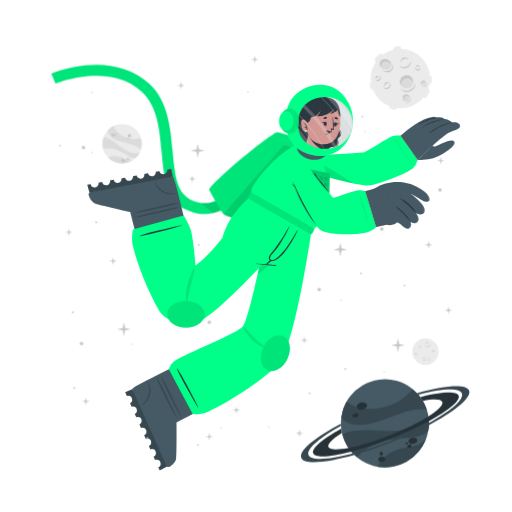
t = 0.00 s
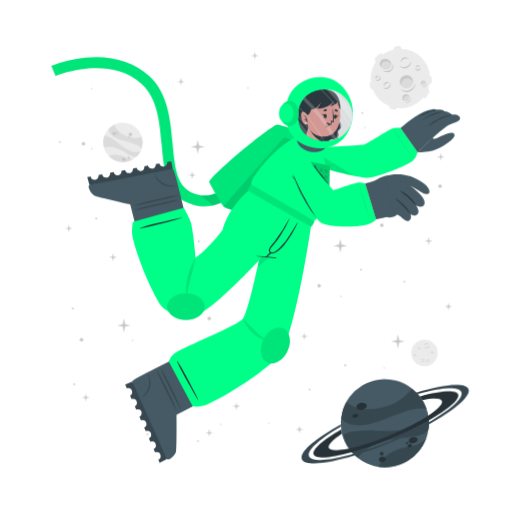
t = 1.13 s
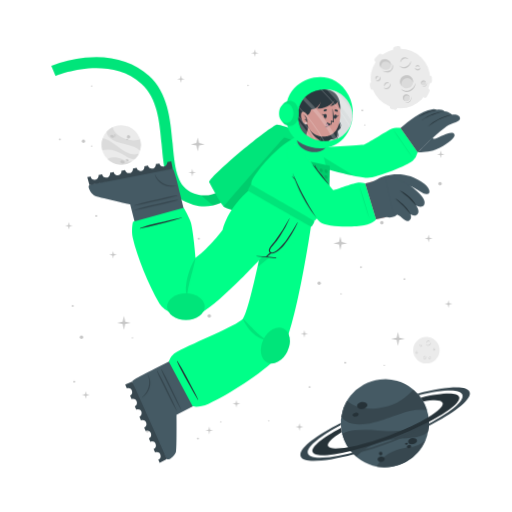
t = 1.88 s
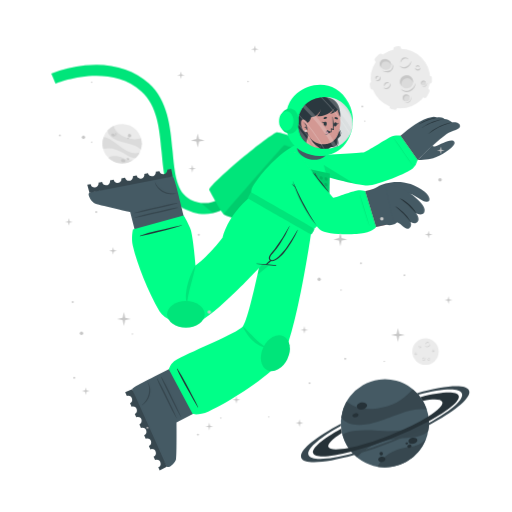
t = 3.00 s
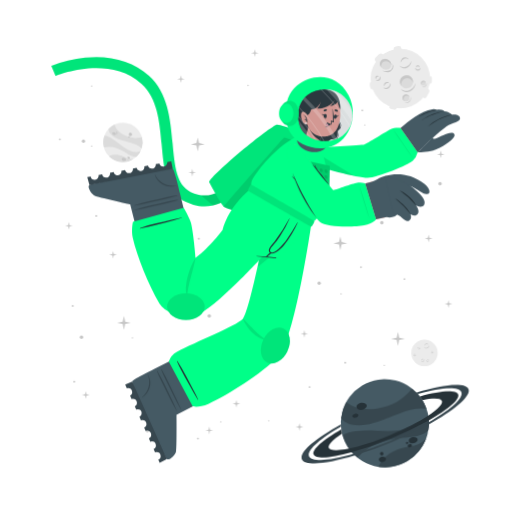
t = 4.13 s
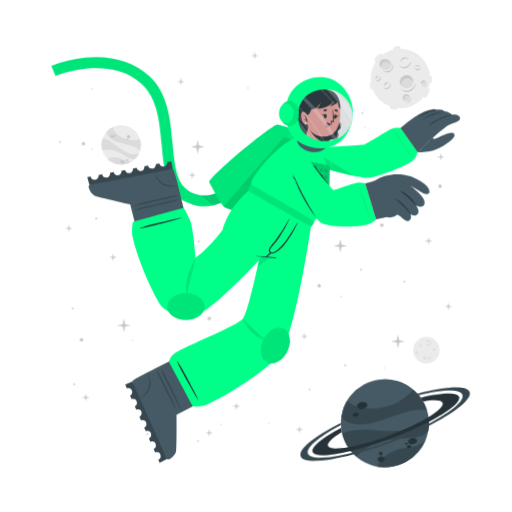
t = 4.88 s

The animated SVG that drew these frames (rendered in a browser with its animation timeline set to each time). Animation: 2 CSS @keyframes rules; one cycle of 6.00 s, repeats indefinitely.

<svg class="animated" id="freepik_stories-astronaut" xmlns="http://www.w3.org/2000/svg" viewBox="0 0 500 500" version="1.1" xmlns:xlink="http://www.w3.org/1999/xlink" xmlns:svgjs="http://svgjs.com/svgjs"><style>svg#freepik_stories-astronaut:not(.animated) .animable {opacity: 0;}svg#freepik_stories-astronaut.animated #freepik--background-complete--inject-60 {animation: 3s Infinite  linear wind;animation-delay: 0s;}svg#freepik_stories-astronaut.animated #freepik--Moon--inject-60 {animation: 3s Infinite  linear wind;animation-delay: 0s;}svg#freepik_stories-astronaut.animated #freepik--Planet--inject-60 {animation: 1.5s Infinite  linear wind;animation-delay: 0s;}svg#freepik_stories-astronaut.animated #freepik--Character--inject-60 {animation: 3s Infinite  linear floating;animation-delay: 0s;}svg#freepik_stories-astronaut.animated #freepik--Stars--inject-60 {animation: 6s Infinite  linear floating;animation-delay: 0s;}            @keyframes wind {                0% {                    transform: rotate( 0deg );                }                25% {                    transform: rotate( 1deg );                }                75% {                    transform: rotate( -1deg );                }            }                    @keyframes floating {                0% {                    opacity: 1;                    transform: translateY(0px);                }                50% {                    transform: translateY(-10px);                }                100% {                    opacity: 1;                    transform: translateY(0px);                }            }        </style><g id="freepik--background-complete--inject-60" class="animable" style="transform-origin: 261.359px 235.839px;"><g id="el2546jhqvq05"><circle cx="119.24" cy="140.32" r="19.23" style="fill: rgb(235, 235, 235); transform-origin: 119.24px 140.32px; transform: rotate(-21.46deg);" class="animable"></circle></g><path d="M137.64,145.92a22.4,22.4,0,0,0-6-3.75c-3.81-1.68-14.18-3.51-19-5.94-6.75-3.4-7.59-7.07-7.55-9a19.38,19.38,0,0,1,5.93-4.35c.48,2,2.29,8,13.5,12,5.79,2,11.33.68,13.21.22A19.13,19.13,0,0,1,137.64,145.92Z" style="fill: rgb(219, 219, 219); transform-origin: 121.778px 134.4px;" id="elftx252v62ep" class="animable"></path><path d="M129.79,156.41A19.27,19.27,0,0,1,105.68,154a15.8,15.8,0,0,1,3.45-1.36c5.17-1.26,10.86,1.21,12.94,2.38A11.36,11.36,0,0,0,129.79,156.41Z" style="fill: rgb(219, 219, 219); transform-origin: 117.735px 155.928px;" id="el5nhdi67nu89" class="animable"></path><path d="M136.5,148.8l-.24.47-.22.42c-.18.32-.36.62-.55.92s-.35.54-.53.8l-.21.29-.24.32-.24.32-.31.36-.3.36-.27.3c-.2.22-.41.43-.62.64h0c-1.2.37-2.8.21-5.15-.72-3.49-1.37-7.26-4.67-14-7.09a24,24,0,0,0-12.93-.83h0a19.17,19.17,0,0,1,.5-11.63c1.23,0,5.18.52,13.61,7.48a49.9,49.9,0,0,0,8.49,5.81c7.2,3.77,11.36,2.65,13.1,1.78h.13Z" style="fill: rgb(219, 219, 219); transform-origin: 118.269px 143.957px;" id="elebrw651yx2l" class="animable"></path><path d="M118.22,156c.34-.78,1.54-1,2.68-.52s1.79,1.54,1.44,2.32-1.54,1-2.68.52S117.88,156.83,118.22,156Z" style="fill: rgb(199, 199, 199); transform-origin: 120.282px 156.9px;" id="el97nlst203jh" class="animable"></path><path d="M123.66,154.67c.2-.44.91-.55,1.59-.26s1.08.9.89,1.34-.9.56-1.59.26S123.47,155.11,123.66,154.67Z" style="fill: rgb(199, 199, 199); transform-origin: 124.9px 155.212px;" id="elhgyo8q2iz7n" class="animable"></path><path d="M108.75,131.05c.29-.67,1.33-.86,2.33-.42s1.57,1.33,1.28,2-1.34.86-2.34.42S108.45,131.72,108.75,131.05Z" style="fill: rgb(199, 199, 199); transform-origin: 110.553px 131.84px;" id="elvrh17wamyn" class="animable"></path><path d="M112.29,130.39a.84.84,0,0,1,1.13-.28.85.85,0,0,1,.57,1,1,1,0,0,1-1.7-.74Z" style="fill: rgb(199, 199, 199); transform-origin: 113.151px 130.697px;" id="elcd23wuqge2r" class="animable"></path><path d="M112.86,132.17a.53.53,0,0,1,.71-.15c.3.13.47.41.37.62s-.41.28-.71.15S112.77,132.39,112.86,132.17Z" style="fill: rgb(199, 199, 199); transform-origin: 113.402px 132.399px;" id="elgosqr5y2xcc" class="animable"></path><path d="M124.86,132.22a1.64,1.64,0,1,1,1,1.71A1.42,1.42,0,0,1,124.86,132.22Z" style="fill: rgb(199, 199, 199); transform-origin: 126.473px 132.415px;" id="eljr3irm9cqvb" class="animable"></path><path d="M124.4,134.84a.76.76,0,1,1,.42.92A.73.73,0,0,1,124.4,134.84Z" style="fill: rgb(199, 199, 199); transform-origin: 125.123px 135.064px;" id="elpvv7seamgni" class="animable"></path><circle cx="415.48" cy="343.36" r="12.93" style="fill: rgb(235, 235, 235); transform-origin: 415.48px 343.36px;" id="eltdtctffhcu" class="animable"></circle><path d="M420.19,335.69a2.92,2.92,0,0,1-.48,1.75,3.45,3.45,0,0,1-1.41,1.24,2.56,2.56,0,0,1-1.9.17,2.7,2.7,0,0,1-1.44-1.12,3.71,3.71,0,0,0,1.55.69,2.33,2.33,0,0,0,.79,0,2.68,2.68,0,0,0,.76-.24l.36-.2c.11-.08.23-.15.33-.23a3.24,3.24,0,0,0,.6-.57A4.54,4.54,0,0,0,420.19,335.69Z" style="fill: rgb(199, 199, 199); transform-origin: 417.577px 337.324px;" id="elhx7149uydgj" class="animable"></path><path d="M415.54,336.43a1.84,1.84,0,0,1,.27-1.24,2.23,2.23,0,0,1,1-.88,1.76,1.76,0,0,1,1.35-.1,1.7,1.7,0,0,1,1,.83,2.8,2.8,0,0,0-1.08-.4,1.69,1.69,0,0,0-1,.18A3.06,3.06,0,0,0,415.54,336.43Z" style="fill: rgb(199, 199, 199); transform-origin: 417.341px 335.275px;" id="elra6udpf5qo" class="animable"></path><path d="M415.48,349.44a1.79,1.79,0,0,1,0,1.23,2.13,2.13,0,0,1-.75,1.05,1.71,1.71,0,0,1-2.35-.25,3.35,3.35,0,0,0,1.1.15,1.62,1.62,0,0,0,.91-.35,2.67,2.67,0,0,0,.69-.77A3.41,3.41,0,0,0,415.48,349.44Z" style="fill: rgb(199, 199, 199); transform-origin: 413.984px 350.758px;" id="elamvp9db7m2r" class="animable"></path><path d="M412.8,350.91a1.14,1.14,0,0,1-.09-.87,1.49,1.49,0,0,1,.52-.76,1.2,1.2,0,0,1,.93-.23,1.1,1.1,0,0,1,.73.48,2.46,2.46,0,0,0-.75,0,1.18,1.18,0,0,0-.56.24A2.18,2.18,0,0,0,412.8,350.91Z" style="fill: rgb(199, 199, 199); transform-origin: 413.776px 349.972px;" id="el3omidl5uh5s" class="animable"></path><path d="M410.82,337.8a1.15,1.15,0,0,1,.37.83,1.3,1.3,0,0,1-.37.92,1.15,1.15,0,0,1-.95.32,1.35,1.35,0,0,1-.81-.39,3.94,3.94,0,0,0,.8-.05,1.06,1.06,0,0,0,.56-.28,1.37,1.37,0,0,0,.33-.56A2.45,2.45,0,0,0,410.82,337.8Z" style="fill: rgb(199, 199, 199); transform-origin: 410.125px 338.84px;" id="el47j0ybgnrpc" class="animable"></path><path d="M409.22,339.06a.74.74,0,0,1-.33-.57.91.91,0,0,1,.26-.68.82.82,0,0,1,.71-.23.81.81,0,0,1,.55.34,4.08,4.08,0,0,0-.54.1.76.76,0,0,0-.32.19,1.13,1.13,0,0,0-.22.32A2.13,2.13,0,0,0,409.22,339.06Z" style="fill: rgb(199, 199, 199); transform-origin: 409.65px 338.315px;" id="elgxw2ztiwp3a" class="animable"></path><path d="M419.81,351.44a1.14,1.14,0,0,1-.72.56,1.26,1.26,0,0,1-1-.14,1.14,1.14,0,0,1-.54-.83,1.36,1.36,0,0,1,.18-.89,3.66,3.66,0,0,0,.25.77,1,1,0,0,0,.4.47,1.32,1.32,0,0,0,.63.18A2.6,2.6,0,0,0,419.81,351.44Z" style="fill: rgb(199, 199, 199); transform-origin: 418.673px 351.093px;" id="eli5stl9sd8c" class="animable"></path><path d="M418.2,350.19a.75.75,0,0,1,.47-.45.87.87,0,0,1,.72.08.82.82,0,0,1,.4.63.9.9,0,0,1-.19.62,4.78,4.78,0,0,0-.24-.5.63.63,0,0,0-.25-.26.91.91,0,0,0-.37-.13A1.65,1.65,0,0,0,418.2,350.19Z" style="fill: rgb(199, 199, 199); transform-origin: 418.996px 350.383px;" id="elgjw75x2m61s" class="animable"></path><path d="M424.24,342.34a1.16,1.16,0,0,1-.28.86,1.27,1.27,0,0,1-.88.44,1.13,1.13,0,0,1-.92-.39,1.29,1.29,0,0,1-.35-.83,3.82,3.82,0,0,0,.63.5,1.09,1.09,0,0,0,.6.16,1.31,1.31,0,0,0,.62-.21A2.35,2.35,0,0,0,424.24,342.34Z" style="fill: rgb(199, 199, 199); transform-origin: 423.027px 342.991px;" id="elcurgrrhjel4" class="animable"></path><path d="M422.2,342.21a.75.75,0,0,1,.14-.64.93.93,0,0,1,.65-.34.8.8,0,0,1,.68.3.88.88,0,0,1,.19.62,3.83,3.83,0,0,0-.48-.28.74.74,0,0,0-.36-.08,1.13,1.13,0,0,0-.38.1A2.38,2.38,0,0,0,422.2,342.21Z" style="fill: rgb(199, 199, 199); transform-origin: 423.021px 341.719px;" id="elog21wn43xjg" class="animable"></path><path d="M407.1,345.26a1.13,1.13,0,0,1-.27.87,1.27,1.27,0,0,1-.88.44,1.16,1.16,0,0,1-.93-.39,1.4,1.4,0,0,1-.35-.83,4.33,4.33,0,0,0,.64.5,1.07,1.07,0,0,0,.6.16,1.35,1.35,0,0,0,.62-.21A2,2,0,0,0,407.1,345.26Z" style="fill: rgb(199, 199, 199); transform-origin: 405.889px 345.916px;" id="elh5weifl1s7q" class="animable"></path><path d="M405.07,345.14a.75.75,0,0,1,.14-.64.89.89,0,0,1,.64-.34.79.79,0,0,1,.68.3.85.85,0,0,1,.2.62,3.83,3.83,0,0,0-.48-.28.66.66,0,0,0-.36-.08,1.13,1.13,0,0,0-.38.1A2.38,2.38,0,0,0,405.07,345.14Z" style="fill: rgb(199, 199, 199); transform-origin: 405.891px 344.649px;" id="el2jndir3py0b" class="animable"></path></g><g id="freepik--Moon--inject-60" class="animable" style="transform-origin: 391.45px 76.1246px;"><path d="M370.11,60.15l3.44-3.43a2.52,2.52,0,0,0,0-3.56h0a2.5,2.5,0,0,0-3.56,0l-3.44,3.43a2.52,2.52,0,0,0,0,3.56h0A2.52,2.52,0,0,0,370.11,60.15Z" style="fill: rgb(235, 235, 235); transform-origin: 370.05px 56.6508px;" id="elk10rptvotbj" class="animable"></path><path d="M417,94.19l2.18-4.34a2.5,2.5,0,0,0-1.12-3.38h0a2.51,2.51,0,0,0-3.38,1.12l-2.18,4.34a2.53,2.53,0,0,0,1.12,3.38h0A2.52,2.52,0,0,0,417,94.19Z" style="fill: rgb(235, 235, 235); transform-origin: 415.845px 90.8883px;" id="elawmuotjn77" class="animable"></path><path d="M387,50.45l2.58-.36a2.52,2.52,0,0,0,2.14-2.85h0a2.52,2.52,0,0,0-2.85-2.14l-2.58.37a2.52,2.52,0,0,0-2.14,2.85h0A2.51,2.51,0,0,0,387,50.45Z" style="fill: rgb(235, 235, 235); transform-origin: 387.935px 47.7758px;" id="eli3s6zdfn1y" class="animable"></path><path d="M366.46,84.53l-.37-2.59a2.52,2.52,0,0,0-2.85-2.13h0a2.52,2.52,0,0,0-2.14,2.85l.37,2.58a2.53,2.53,0,0,0,2.85,2.14h0A2.52,2.52,0,0,0,366.46,84.53Z" style="fill: rgb(235, 235, 235); transform-origin: 363.78px 83.5943px;" id="el57oqq91ld9i" class="animable"></path><g id="elu84ug3su4a"><rect x="415.49" y="75.26" width="7.64" height="5.03" rx="2.16" style="fill: rgb(235, 235, 235); transform-origin: 419.31px 77.775px; transform: rotate(90deg);" class="animable"></rect></g><path d="M382.28,106.41l2.52.68a2.52,2.52,0,0,0,3.08-1.78h0a2.52,2.52,0,0,0-1.78-3.09l-2.52-.67a2.51,2.51,0,0,0-3.08,1.78h0A2.51,2.51,0,0,0,382.28,106.41Z" style="fill: rgb(235, 235, 235); transform-origin: 384.19px 104.319px;" id="elqzmx4mbp258" class="animable"></path><circle cx="391" cy="76.69" r="29.05" style="fill: rgb(235, 235, 235); transform-origin: 391px 76.69px;" id="elgkfunmi9hvd" class="animable"></circle><path d="M401.57,59.46a6.51,6.51,0,0,1-1.08,3.94,7.8,7.8,0,0,1-3.15,2.79,5.76,5.76,0,0,1-4.27.36,6,6,0,0,1-3.25-2.49,8.71,8.71,0,0,0,3.49,1.53,5.07,5.07,0,0,0,1.78,0,5.38,5.38,0,0,0,1.69-.54,9.1,9.1,0,0,0,.81-.44c.26-.17.52-.33.76-.52a8.54,8.54,0,0,0,1.35-1.27A9.92,9.92,0,0,0,401.57,59.46Z" style="fill: rgb(199, 199, 199); transform-origin: 395.699px 63.1311px;" id="elu8w4vyzitsl" class="animable"></path><path d="M391.13,61.13a4.13,4.13,0,0,1,.6-2.78,5.18,5.18,0,0,1,2.19-2,3.9,3.9,0,0,1,3-.22A3.84,3.84,0,0,1,399.12,58a6.52,6.52,0,0,0-2.41-.89,3.94,3.94,0,0,0-2.24.4A6.81,6.81,0,0,0,391.13,61.13Z" style="fill: rgb(199, 199, 199); transform-origin: 395.105px 58.5293px;" id="elalv66034uol" class="animable"></path><path d="M381.29,81.08a3.94,3.94,0,0,1,.07,2.77,4.82,4.82,0,0,1-1.68,2.35,3.78,3.78,0,0,1-2.86.77,3.84,3.84,0,0,1-2.43-1.34,7,7,0,0,0,2.48.35,3.69,3.69,0,0,0,2-.79,6,6,0,0,0,1.55-1.73A7.44,7.44,0,0,0,381.29,81.08Z" style="fill: rgb(199, 199, 199); transform-origin: 377.984px 84.0434px;" id="eldmh6xxae7o7" class="animable"></path><path d="M375.27,84.38a2.57,2.57,0,0,1-.19-1.95,3.19,3.19,0,0,1,1.16-1.7,2.65,2.65,0,0,1,2.08-.52A2.44,2.44,0,0,1,380,81.28a5.58,5.58,0,0,0-1.7-.08,2.69,2.69,0,0,0-1.26.54A4.94,4.94,0,0,0,375.27,84.38Z" style="fill: rgb(199, 199, 199); transform-origin: 377.485px 82.2756px;" id="elqhobqepkmn" class="animable"></path><path d="M370.87,74.62a2.57,2.57,0,0,1,.83,1.86,2.85,2.85,0,0,1-.82,2,2.52,2.52,0,0,1-2.13.73,3.06,3.06,0,0,1-1.83-.87,10,10,0,0,0,1.81-.12,2.33,2.33,0,0,0,1.25-.63,2.88,2.88,0,0,0,.73-1.26A5.13,5.13,0,0,0,370.87,74.62Z" style="fill: rgb(199, 199, 199); transform-origin: 369.31px 76.9261px;" id="elwokth941tv" class="animable"></path><path d="M367.27,77.44a1.68,1.68,0,0,1-.72-1.29,2,2,0,0,1,.58-1.52,1.77,1.77,0,0,1,1.58-.51,1.88,1.88,0,0,1,1.25.75,10.76,10.76,0,0,0-1.23.24,1.6,1.6,0,0,0-.7.41,2.28,2.28,0,0,0-.49.73A4.57,4.57,0,0,0,367.27,77.44Z" style="fill: rgb(199, 199, 199); transform-origin: 368.253px 75.7663px;" id="elf7vvi4msoe9" class="animable"></path><path d="M410.67,66a2.6,2.6,0,0,1-.62,1.94,2.84,2.84,0,0,1-2,1,2.57,2.57,0,0,1-2.07-.87,3,3,0,0,1-.78-1.87,9,9,0,0,0,1.43,1.11,2.23,2.23,0,0,0,1.34.36,3,3,0,0,0,1.39-.45A5.56,5.56,0,0,0,410.67,66Z" style="fill: rgb(199, 199, 199); transform-origin: 407.941px 67.4719px;" id="elk3s3s1qi6d" class="animable"></path><path d="M406.11,65.73a1.66,1.66,0,0,1,.31-1.44,2,2,0,0,1,1.44-.76,1.82,1.82,0,0,1,1.53.68,1.88,1.88,0,0,1,.43,1.39,9.72,9.72,0,0,0-1.08-.63,1.49,1.49,0,0,0-.8-.17,2.38,2.38,0,0,0-.85.22A4.64,4.64,0,0,0,406.11,65.73Z" style="fill: rgb(199, 199, 199); transform-origin: 407.944px 64.6284px;" id="el1ga0ljdjut6" class="animable"></path><g id="elty9269blnbc"><ellipse cx="397.01" cy="79.87" rx="6.44" ry="6.4" style="fill: rgb(219, 219, 219); transform-origin: 397.01px 79.87px; transform: rotate(-65.97deg);" class="animable"></ellipse></g><path d="M400,76.84a5.81,5.81,0,0,1,3.31,4.1,6.41,6.41,0,1,0-11.2,3.11,5.78,5.78,0,0,1,.2-4.24A5.84,5.84,0,0,1,400,76.84Z" style="fill: rgb(199, 199, 199); transform-origin: 396.987px 78.7649px;" id="ellf3teibqqnl" class="animable"></path><path d="M405.88,81a8.26,8.26,0,0,1-1.41,4.8,9.87,9.87,0,0,1-3.87,3.38,7.16,7.16,0,0,1-5.18.47,7.62,7.62,0,0,1-4-3,10.25,10.25,0,0,0,4.28,2,10.54,10.54,0,0,0,1.13.11,5.87,5.87,0,0,0,1.11-.09A7.1,7.1,0,0,0,400,88c.34-.17.69-.36,1-.55s.65-.42.94-.67a10.52,10.52,0,0,0,1.67-1.6A11.59,11.59,0,0,0,405.88,81Z" style="fill: rgb(199, 199, 199); transform-origin: 398.651px 85.4656px;" id="elf254w9p11mg" class="animable"></path><path d="M412.91,83.39a2.4,2.4,0,1,0-1.78-2.87A2.39,2.39,0,0,0,412.91,83.39Z" style="fill: rgb(219, 219, 219); transform-origin: 413.468px 81.0561px;" id="el4o8ch1xjv3g" class="animable"></path><path d="M414.34,79.73A2.18,2.18,0,0,1,415.85,81,2.43,2.43,0,0,0,414,78.71a2.4,2.4,0,0,0-2.87,1.81,2.37,2.37,0,0,0,.84,2.41,2.12,2.12,0,0,1-.23-1.57A2.17,2.17,0,0,1,414.34,79.73Z" style="fill: rgb(199, 199, 199); transform-origin: 413.458px 80.7904px;" id="elybux8lffgqd" class="animable"></path><path d="M416.78,80.82a2.9,2.9,0,0,1-.12,1.88,3.54,3.54,0,0,1-1.18,1.55,2.64,2.64,0,0,1-1.91.54,2.74,2.74,0,0,1-1.69-.86,4.09,4.09,0,0,0,1.71.37,2.65,2.65,0,0,0,1.51-.55A4.36,4.36,0,0,0,416.78,80.82Z" style="fill: rgb(199, 199, 199); transform-origin: 414.381px 82.813px;" id="el3k3clhn7qr8" class="animable"></path><path d="M396.44,98.94a3.41,3.41,0,1,0-3.21-3.59A3.41,3.41,0,0,0,396.44,98.94Z" style="fill: rgb(219, 219, 219); transform-origin: 396.635px 95.5356px;" id="elrg0hudxvier" class="animable"></path><path d="M397.54,93.46a3.07,3.07,0,0,1,2.41,1.4A3.4,3.4,0,1,0,395,98.53a3.1,3.1,0,0,1,2.54-5.07Z" style="fill: rgb(199, 199, 199); transform-origin: 396.584px 95.335px;" id="el2euwblcrouz" class="animable"></path><path d="M401.22,94.38a4.48,4.48,0,0,1,.19,2.64,5.13,5.13,0,0,1-1.27,2.4,3.72,3.72,0,0,1-2.46,1.21,4.06,4.06,0,0,1-2.56-.69,5.23,5.23,0,0,0,2.5.2A3.76,3.76,0,0,0,399.68,99a5.84,5.84,0,0,0,1.26-2.1A6.18,6.18,0,0,0,401.22,94.38Z" style="fill: rgb(199, 199, 199); transform-origin: 398.323px 97.5099px;" id="el2nik62d5b4d" class="animable"></path><path d="M381.24,66c-1.53,2.35-4.93,2.85-7.58,1.11s-3.57-5.05-2-7.4,4.93-2.84,7.59-1.11S382.78,63.69,381.24,66Z" style="fill: rgb(219, 219, 219); transform-origin: 376.446px 62.8572px;" id="elozsqee4rxko" class="animable"></path><path d="M372.8,62a4.43,4.43,0,0,0-.25,4.28,5.25,5.25,0,0,1-.92-6.49c1.53-2.35,4.93-2.85,7.59-1.11A5.83,5.83,0,0,1,382,63.9a5.53,5.53,0,0,0-2.29-3C377.28,59.37,374.19,59.82,372.8,62Z" style="fill: rgb(199, 199, 199); transform-origin: 376.453px 61.9611px;" id="eljjrkjnptvji" class="animable"></path><path d="M383.12,62.16a5.49,5.49,0,0,1,.75,4.14,5.12,5.12,0,0,1-.95,2,6.39,6.39,0,0,1-1.66,1.53,6.23,6.23,0,0,1-2.15.73,7.29,7.29,0,0,1-2.19-.06,9.09,9.09,0,0,1-3.84-1.67,17.88,17.88,0,0,0,3.95.68,6.51,6.51,0,0,0,3.58-.77A5.47,5.47,0,0,0,382,67.59a5,5,0,0,0,.94-1.57A7.25,7.25,0,0,0,383.12,62.16Z" style="fill: rgb(199, 199, 199); transform-origin: 378.538px 66.3877px;" id="eljlozven8pb" class="animable"></path></g><g id="freepik--Planet--inject-60" class="animable animator-active" style="transform-origin: 376.139px 413.34px;"><g id="elhbco2fgr7ua"><circle cx="375.87" cy="413.34" r="43.02" style="fill: rgb(69, 90, 100); transform-origin: 375.87px 413.34px; transform: rotate(-74.9951deg);" class="animable"></circle></g><path d="M416.74,399.89a50.6,50.6,0,0,0-15.8.88c-9.14,1.83-30.47,11.81-42.37,13.55-16.73,2.46-23-3.17-25.36-6.69a43,43,0,0,1,5.28-15.58c3.38,2.95,14.49,11.72,40.09,4.53,13.2-3.72,21.59-13.34,24.44-16.6A42.76,42.76,0,0,1,416.74,399.89Z" style="fill: rgb(55, 71, 79); transform-origin: 374.975px 397.452px;" id="elvznalyvsqik" class="animable"></path><path d="M415.87,429.18a43.05,43.05,0,0,1-47.24,26.58,34.45,34.45,0,0,1,4.55-6.94c7.84-9,21.44-11.76,26.75-12.3A25.27,25.27,0,0,0,415.87,429.18Z" style="fill: rgb(55, 71, 79); transform-origin: 392.25px 442.775px;" id="el1nmvvwy10ib" class="animable"></path><path d="M418.36,406.64c.07.39.12.77.17,1.16s.09.71.13,1.06c.08.8.15,1.6.18,2.39s.06,1.44.06,2.14c0,.27,0,.53,0,.8s0,.6,0,.89,0,.6,0,.9-.05.7-.08,1.06-.06.7-.1,1-.08.6-.11.9c-.09.66-.19,1.3-.31,1.95h0c-1.72,2.21-4.86,4-10.34,5.31-8.16,2-19.29.8-34.76,5.06a53.84,53.84,0,0,0-24.73,15.11h0a42.85,42.85,0,0,1-14.05-21.9c2.19-1.67,10.15-5.73,34.51-3.84a112.29,112.29,0,0,0,23-.3c18-2.36,24.21-9.77,26.27-13.61h0A1.82,1.82,0,0,1,418.36,406.64Z" style="fill: rgb(55, 71, 79); transform-origin: 376.66px 426.505px;" id="elt5gjnmcpk0k" class="animable"></path><path d="M358.4,395.52c.37,1.88-1.55,3.83-4.28,4.35s-5.23-.56-5.6-2.44,1.56-3.82,4.28-4.35S358,393.65,358.4,395.52Z" style="fill: rgb(38, 50, 56); transform-origin: 353.46px 396.474px;" id="elec8bwzgr6pv" class="animable"></path><path d="M350.11,404.94c.2,1.06-1,2.17-2.6,2.49s-3.13-.28-3.33-1.34.95-2.17,2.59-2.49S349.9,403.89,350.11,404.94Z" style="fill: rgb(38, 50, 56); transform-origin: 347.145px 405.515px;" id="el6uh7eju3205" class="animable"></path><path d="M407.54,429.57c.31,1.6-1.38,3.27-3.76,3.74s-4.58-.47-4.89-2.07,1.37-3.28,3.76-3.74S407.23,428,407.54,429.57Z" style="fill: rgb(38, 50, 56); transform-origin: 403.215px 430.408px;" id="elgmsfamhecrn" class="animable"></path><path d="M401.85,435.28c.17.85-.61,1.72-1.74,1.94a1.87,1.87,0,0,1-2.33-1.15c-.17-.85.61-1.72,1.74-1.94A1.87,1.87,0,0,1,401.85,435.28Z" style="fill: rgb(38, 50, 56); transform-origin: 399.815px 435.675px;" id="elb14ihv172ho" class="animable"></path><path d="M398.54,432.72c.1.51-.4,1-1.12,1.18s-1.38-.17-1.48-.68.4-1,1.12-1.18S398.44,432.21,398.54,432.72Z" style="fill: rgb(38, 50, 56); transform-origin: 397.24px 432.97px;" id="elf8ir964q87" class="animable"></path><path d="M376.35,447.84c.28,1.44-1,2.9-3,3.27s-3.68-.5-4-1.93,1-2.89,2.95-3.26S376.08,446.41,376.35,447.84Z" style="fill: rgb(38, 50, 56); transform-origin: 372.845px 448.515px;" id="elps7dp7owtq" class="animable"></path><path d="M373.89,442.43a1.71,1.71,0,1,1-1.95-1.16A1.6,1.6,0,0,1,373.89,442.43Z" style="fill: rgb(38, 50, 56); transform-origin: 372.261px 442.94px;" id="el4anvtw26h8n" class="animable"></path><path d="M418.84,411.25a346.49,346.49,0,0,1-36.64,16.83,342.87,342.87,0,0,1-39.21,13c-20.61,5.36-35.3,6.29-37.19,1.5s9.19-14.09,27.36-24.08c.12,1,.28,2,.47,3l.24,1.14c-9.22,5.86-14.34,10.93-13.19,13.85s8.58,3.14,19.59,1c10.78-2.08,25-6.36,40.23-12.37s28.57-12.64,37.86-18.51c9.46-5.95,14.73-11.13,13.56-14.09s-8.33-3.11-19-1.11a39.26,39.26,0,0,0-2.42-3.66c20.51-5.31,35.53-6.12,37.42-1.34S438.08,400.88,418.84,411.25Z" style="fill: rgb(38, 50, 56); transform-origin: 376.855px 414.472px;" id="elifamzos5ewj" class="animable"></path><path d="M418.86,415.07a383.2,383.2,0,0,1-35.81,16.44h0A380.06,380.06,0,0,1,346,444.31c-28.14,8-49.06,9.59-51.78,2.82s13.19-19.8,38.63-33.31c0,.66,0,1.33.08,2-21.11,11.64-34,22.68-31.68,28.49s19.63,4.87,43.31-1.47A359.42,359.42,0,0,0,418.89,413c21.4-11.74,34.49-22.91,32.14-28.76s-19.17-4.89-42.38,1.23c-.43-.51-.88-1-1.34-1.5,27.63-7.77,48.08-9.23,50.76-2.54S444.64,401.45,418.86,415.07Z" style="fill: rgb(55, 71, 79); transform-origin: 376.139px 414.278px;" id="elyu9r340d8f8" class="animable"></path></g><g id="freepik--Character--inject-60" class="animable" style="transform-origin: 249.682px 261.365px;"><path d="M194.2,208.66a44.5,44.5,0,0,1-12.75-4c-19.36-9.4-21.44-32.18-23.64-56.3-2-22.22-4.13-45.19-19.67-59.06-32.35-28.84-83.35-7.81-83.86-7.59l-4.19-9.88a124.34,124.34,0,0,1,33.06-8c25-2.52,46.52,3.5,62.12,17.42,18.71,16.68,21.11,42.93,23.22,66.09,2,21.93,3.73,40.87,17.64,47.62,29.16,14.15,48.44-21.19,49.24-22.7l9.48,5a77.22,77.22,0,0,1-16.57,20.32C217.57,206.71,206,210.43,194.2,208.66Z" style="fill: rgb(0, 255, 136); transform-origin: 147.47px 136.179px;" id="elqgkj5mabaek" class="animable"></path><g id="el6bylapb1lo6"><path d="M194.2,208.66a44.5,44.5,0,0,1-12.75-4c-19.36-9.4-21.44-32.18-23.64-56.3-2-22.22-4.13-45.19-19.67-59.06-32.35-28.84-83.35-7.81-83.86-7.59l-4.19-9.88a124.34,124.34,0,0,1,33.06-8c25-2.52,46.52,3.5,62.12,17.42,18.71,16.68,21.11,42.93,23.22,66.09,2,21.93,3.73,40.87,17.64,47.62,29.16,14.15,48.44-21.19,49.24-22.7l9.48,5a77.22,77.22,0,0,1-16.57,20.32C217.57,206.71,206,210.43,194.2,208.66Z" style="opacity: 0.1; transform-origin: 147.47px 136.179px;" class="animable"></path></g><g id="elxr02ofwv5w"><path d="M244.85,177.29a77.09,77.09,0,0,1-16.57,20.31c-6.44,5.48-13.2,9-20.13,10.56L196.08,198c23.52,3.15,38.58-24.45,39.3-25.77Z" style="opacity: 0.1; transform-origin: 220.465px 190.195px;" class="animable"></path></g><path d="M278.67,229.5c-.95.56-57.57-18.31-60-20.06a1.59,1.59,0,0,1-.31-.29c-2.77-2.73-13.24-22-14-23.51-1.84-3.85,55.21-51.93,65.82-56.39,2.66-1.12,37.51,11.34,42.73,16.4,2.24,2.17,6.45,10.95,6.22,12.15h0C318.76,159.52,279.63,228.94,278.67,229.5Z" style="fill: rgb(0, 255, 136); transform-origin: 261.728px 179.346px;" id="elk3ne8tquyq9" class="animable"></path><g id="elyjl53fzkern"><path d="M278.67,229.5c-.95.56-57.57-18.31-60-20.06a1.59,1.59,0,0,1-.31-.29c-2.77-2.73-13.24-22-14-23.51-1.84-3.85,55.21-51.93,65.82-56.39,2.66-1.12,37.51,11.34,42.73,16.4,2.24,2.17,6.45,10.95,6.22,12.15h0C318.76,159.52,279.63,228.94,278.67,229.5Z" style="opacity: 0.1; transform-origin: 261.728px 179.346px;" class="animable"></path></g><g id="el6j0u7g1fql5"><path d="M278.67,229.5c-.95.56-57.57-18.31-60-20.06a1.59,1.59,0,0,1-.31-.29c10.24-11.85,58.36-67.42,59.22-67.56s33.84,12.65,41.56,16.22C318.76,159.52,279.63,228.94,278.67,229.5Z" style="opacity: 0.1; transform-origin: 268.75px 185.551px;" class="animable"></path></g><path d="M196.48,344.63l-45.12,22.73c-8.64,4.29-16.14,8.22-19.83,10.61a.09.09,0,0,0-.06,0c-1.4.9-2.24,1.57-2.36,2l0,.08c-.46,3.44,31.87,73.53,33.82,75.59s8-3.33,8.91-7.05.53-36.1.53-36.1l44.85-23.13Z" style="fill: rgb(69, 90, 100); transform-origin: 173.163px 400.363px;" id="elytrni438c9n" class="animable"></path><path d="M122.25,383l1.61,3.65a3.8,3.8,0,0,1,1.31-.23,3.9,3.9,0,0,1,1.83,7.34l1.45,3.32a3.82,3.82,0,0,1,1.36-.25,3.89,3.89,0,0,1,1.78,7.35l1.46,3.33a3.55,3.55,0,0,1,1.39-.27,3.89,3.89,0,0,1,3.89,3.89,3.85,3.85,0,0,1-2.15,3.48l1.46,3.31a4.06,4.06,0,0,1,1.45-.27,3.89,3.89,0,0,1,1.69,7.4l1.46,3.31a3.84,3.84,0,0,1,1.48-.3,3.89,3.89,0,0,1,1.65,7.42l1.46,3.31a3.58,3.58,0,0,1,1.52-.32,3.9,3.9,0,0,1,1.62,7.44l1.46,3.32a3.64,3.64,0,0,1,1.57-.35,3.9,3.9,0,0,1,1.57,7.46l1.37,3.12,7-3.79L129.11,380Z" style="fill: rgb(55, 71, 79); transform-origin: 142.595px 419.73px;" id="elwoqe3pinkpk" class="animable"></path><path d="M144.47,373.18a16.37,16.37,0,0,1,1.62,13.09c-1.18,3.56-3.52,7.36-7.28,9.3-.11.06-.22-.14-.12-.21,6.4-4.92,9-14.69,5.56-22.06A.13.13,0,0,1,144.47,373.18Z" style="fill: rgb(55, 71, 79); transform-origin: 142.716px 384.361px;" id="elp96bwhzvow" class="animable"></path><path d="M153.72,369.74c2.88,4.77,5.37,9.78,7.8,14.79s4.78,9.94,7.13,14.93c1.34,2.86,2.68,5.73,3.86,8.66a.16.16,0,0,1-.29.14c-2.81-4.81-5.27-9.84-7.79-14.8s-5-9.85-7.34-14.83c-1.37-2.86-2.65-5.74-3.8-8.69A.24.24,0,0,1,153.72,369.74Z" style="fill: rgb(55, 71, 79); transform-origin: 162.903px 388.992px;" id="el48b8hrofblg" class="animable"></path><path d="M157.88,368.33c2.89,4.77,5.37,9.78,7.8,14.8s4.78,9.94,7.13,14.93c1.34,2.86,2.68,5.73,3.86,8.65a.16.16,0,0,1-.29.14c-2.81-4.81-5.27-9.84-7.79-14.8s-5-9.85-7.34-14.83c-1.36-2.86-2.65-5.74-3.8-8.69A.24.24,0,0,1,157.88,368.33Z" style="fill: rgb(55, 71, 79); transform-origin: 167.063px 387.582px;" id="elen1rk1ryqwf" class="animable"></path><path d="M164.81,360.58l23.33,43.76s7,1.51,15.68-2.51c19.21-8.87,51.37-29.51,67.45-45.36C287.89,340.08,304.2,225.2,304.2,225.2L265,202.58s-20.36,108.33-27.84,116.15c-6.75,7.06-45.89,22.51-64.34,32.17A16.53,16.53,0,0,0,164.81,360.58Z" style="fill: rgb(0, 255, 136); transform-origin: 234.505px 303.599px;" id="elqjewpprq3l" class="animable"></path><path d="M173.21,360.06c3.07,4.66,5.75,9.56,8.38,14.48s5.16,9.74,7.7,14.64c1.46,2.8,2.91,5.62,4.21,8.49a.17.17,0,0,1-.29.16c-3-4.7-5.65-9.63-8.37-14.49s-5.35-9.65-7.92-14.53c-1.47-2.8-2.87-5.63-4.13-8.53A.24.24,0,0,1,173.21,360.06Z" style="fill: rgb(38, 50, 56); transform-origin: 183.142px 378.925px;" id="elyok8a9e7qm" class="animable"></path><g id="elgbmosyd6z3q"><path d="M251.64,268.16l52.56-43L265,202.58S258.6,236.8,251.64,268.16Z" style="opacity: 0.1; transform-origin: 277.92px 235.37px;" class="animable"></path></g><g id="el92yc2hrz198"><path d="M260.8,339.2a9.27,9.27,0,0,1-4.14-.38,19.56,19.56,0,0,1-3.85-1.64,31.21,31.21,0,0,1-6.57-5c-1-1-1.88-2-2.77-3s-1.7-2.13-2.45-3.26-1.46-2.29-2.11-3.47-1.23-2.43-1.72-3.71a39.39,39.39,0,0,1,3,2.76c.94.95,1.92,1.86,2.81,2.82s1.86,1.86,2.75,2.82l1.39,1.38c.46.46.89.95,1.37,1.38,1.85,1.82,3.74,3.56,5.72,5.19A23.49,23.49,0,0,0,260.8,339.2Z" style="opacity: 0.1; transform-origin: 248.995px 329.012px;" class="animable"></path></g><g id="eldyr7czn512p"><ellipse cx="268.93" cy="344.82" rx="18.38" ry="13.04" style="fill: rgb(0, 255, 136); transform-origin: 268.93px 344.82px; transform: rotate(-64.61deg);" class="animable"></ellipse></g><g id="elq3cq005388"><ellipse cx="268.93" cy="344.82" rx="18.38" ry="13.04" style="opacity: 0.1; transform-origin: 268.93px 344.82px; transform: rotate(-64.61deg);" class="animable"></ellipse></g><path d="M187.77,245.91l-11.92-49.09c-2.23-9.39-4.35-17.59-5.84-21.72,0,0,0,0,0-.07a6.82,6.82,0,0,0-1.38-2.74s0,0-.07,0c-3.24-1.23-78.83,14.38-81.28,15.82s1.43,8.53,4.85,10.27,35,8.69,35,8.69L139.51,256Z" style="fill: rgb(69, 90, 100); transform-origin: 137.14px 214.111px;" id="eldfgcds9m3k" class="animable"></path><path d="M167.23,164.93l-3.92.74a3.75,3.75,0,0,1-.06,1.33,3.9,3.9,0,0,1-7.57.11l-3.56.67a3.79,3.79,0,0,1-.07,1.38,3.89,3.89,0,0,1-7.56.07l-3.57.66a3.79,3.79,0,0,1,0,1.42,3.9,3.9,0,0,1-4.68,2.91,3.83,3.83,0,0,1-2.89-2.88l-3.56.67a4.08,4.08,0,0,1-.07,1.47,3.89,3.89,0,0,1-7.58,0l-3.56.67a3.89,3.89,0,0,1-4.72,4.42,3.91,3.91,0,0,1-2.93-3l-3.55.68a3.69,3.69,0,0,1,0,1.55,3.9,3.9,0,0,1-7.62-.11l-3.56.67a3.65,3.65,0,0,1,0,1.61,3.89,3.89,0,0,1-7.62-.16l-3.35.63,2.11,7.63,81.36-15.77Z" style="fill: rgb(55, 71, 79); transform-origin: 126.965px 176.5px;" id="elqira1e90fy" class="animable"></path><path d="M171.74,188.79a16.37,16.37,0,0,1-13.12-1.39c-3.2-2-6.37-5.09-7.41-9.2,0-.11.19-.18.24-.06,3.34,7.34,12.27,12.06,20.22,10.41A.13.13,0,0,1,171.74,188.79Z" style="fill: rgb(55, 71, 79); transform-origin: 161.505px 183.822px;" id="elcf6avyexbg" class="animable"></path><path d="M173,198.58c-5.3,1.73-10.74,3-16.18,4.24s-10.76,2.41-16.16,3.56c-3.08.66-6.18,1.32-9.3,1.81a.16.16,0,0,1-.07-.32c5.32-1.65,10.77-2.9,16.18-4.24s10.72-2.61,16.11-3.79c3.09-.68,6.18-1.28,9.32-1.72A.24.24,0,0,1,173,198.58Z" style="fill: rgb(55, 71, 79); transform-origin: 152.153px 203.157px;" id="elhq0gisviuc" class="animable"></path><path d="M173.43,203c-5.31,1.73-10.75,3-16.18,4.24s-10.77,2.41-16.16,3.56c-3.09.66-6.19,1.32-9.31,1.81a.16.16,0,0,1-.06-.32c5.32-1.65,10.77-2.9,16.17-4.23s10.73-2.61,16.11-3.8c3.1-.67,6.19-1.27,9.33-1.72A.24.24,0,0,1,173.43,203Z" style="fill: rgb(55, 71, 79); transform-origin: 152.581px 207.576px;" id="elve9mc6fmeil" class="animable"></path><path d="M304.26,225.23s-10.86,11.9-20.08,21.25c-6.73,6.84-12.95,12.66-14.6,12.69-1.87,0-10.38-.9-13.2-1.27,0,0-41.94,46.14-63.47,57.3-7.37,3.82-30.52-.1-37.22-11.42-10.87-18.37-21.9-46.13-25.93-63.59-1.8-7.79.05-16.21.05-16.21l49.59-13.7s5.36,8.93,7,14.54c2.42,8.47,4.59,34.41,4.59,34.41,13.41-9.58,26.47-27.28,26.47-27.28s3.86-20.56,28-40.75Z" style="fill: rgb(0, 255, 136); transform-origin: 216.616px 253.91px;" id="elfi4as4bnm0u" class="animable"></path><path d="M269.53,258.92a109.54,109.54,0,0,0-19-1.46.2.2,0,0,0,0,.39c6.29.67,12.63,1.5,18.94,1.83A.38.38,0,0,0,269.53,258.92Z" style="fill: rgb(38, 50, 56); transform-origin: 260.127px 258.568px;" id="el2ovnqksg9q2" class="animable"></path><path d="M290.7,225.07c.08-.19-.21-.4-.31-.21A193.26,193.26,0,0,1,280,241.31c-1.7,2.48-11.92,15.71-15.85,12.12-.66-.61-.62-1.57-.1-2.78.63-1.45,2.09-2.84,3.09-4.08,2.2-2.74,4.31-5.54,6.28-8.44A94.74,94.74,0,0,0,282.85,221a.17.17,0,0,0-.3-.15,178.74,178.74,0,0,1-14.62,22.77c-2.68,3.43-7.75,8-4.15,10.8s11.57-5.17,13.52-7.48A99.25,99.25,0,0,0,290.7,225.07Z" style="fill: rgb(38, 50, 56); transform-origin: 276.623px 237.894px;" id="elp7rta0h09n9" class="animable"></path><path d="M264.07,253.88a28.1,28.1,0,0,0-2.7,2.42,7.85,7.85,0,0,0-1.8,2.22c-.07.17.13.3.28.24a9.87,9.87,0,0,0,2.39-1.8c.87-.73,1.75-1.44,2.59-2.2A.58.58,0,0,0,264.07,253.88Z" style="fill: rgb(38, 50, 56); transform-origin: 262.293px 256.258px;" id="el5rnznqf6dqr" class="animable"></path><path d="M136.76,230.07c5.18-1.79,10.51-3.14,15.84-4.44s10.54-2.54,15.83-3.76c3-.7,6.06-1.4,9.12-1.93a.17.17,0,0,1,.08.32c-5.21,1.72-10.55,3-15.84,4.44s-10.5,2.74-15.79,4c-3,.72-6.06,1.36-9.14,1.84A.24.24,0,0,1,136.76,230.07Z" style="fill: rgb(38, 50, 56); transform-origin: 157.145px 225.243px;" id="eli9j2y9sfdrh" class="animable"></path><g id="eldxuhbmb21v"><path d="M183.14,297.2a10.49,10.49,0,0,1-1.5-4.83c-.1-.84-.1-1.68-.15-2.53s0-1.68.08-2.52a52.55,52.55,0,0,1,1.68-9.85,71.11,71.11,0,0,1,3.2-9.39,59.85,59.85,0,0,1,4.5-8.85c-.51,3.3-1.32,6.48-2.11,9.64s-1.64,6.29-2.48,9.41-1.64,6.24-2.31,9.38c-.31,1.56-.64,3.14-.83,4.72A14.43,14.43,0,0,0,183.14,297.2Z" style="opacity: 0.1; transform-origin: 186.21px 278.215px;" class="animable"></path></g><ellipse cx="181.55" cy="306.94" rx="18.38" ry="13.04" style="fill: rgb(0, 255, 136); transform-origin: 181.55px 306.94px;" id="eldvznr0ibsw7" class="animable"></ellipse><g id="elyt7lnab4ly9"><ellipse cx="181.55" cy="306.94" rx="18.38" ry="13.04" style="opacity: 0.1; transform-origin: 181.55px 306.94px;" class="animable"></ellipse></g><path d="M302.93,165.7c29.4,11.7,52.93,16.43,62.23,13.72,8.14-2.38,31.36-12.37,42.66-23.2,3.41-3.26-12-25.52-16.72-23.75s-28.38,15.07-34.56,17.26c-3.51,1.24-41.77,2.67-50.47,2.82C291.55,152.81,289.88,160.51,302.93,165.7Z" style="fill: rgb(247, 169, 160); transform-origin: 351.195px 156.267px;" id="el9ssjg7qp4jj" class="animable"></path><path d="M423.09,141.39c-1.07,1.64-.22,2.22,3.08,1.09s15.37-8.36,17.54-3.93-15,14.39-20.65,15.84-15.24,1.83-15.24,1.83C410.78,153.61,417.35,146.59,423.09,141.39Z" style="fill: rgb(69, 90, 100); transform-origin: 425.859px 146.674px;" id="eld1c5mp9mqtb" class="animable"></path><path d="M391.1,132.47c8.6-7,18.87-16.35,31.27-18.29a6.21,6.21,0,0,1,4,.62c5.54-1,7.66,1.36,7.66,1.36,5.44.68,7.28,3.36,7.28,3.36s6.51-1.06,7.81,2.77c1.47,4.3-8,4.95-12.95,8.48-11.39,8.09-25.31,22.79-28.37,25.45Z" style="fill: rgb(69, 90, 100); transform-origin: 420.187px 135.151px;" id="elncd6qge0rrc" class="animable"></path><path d="M418.3,130.86a90.32,90.32,0,0,1,10.37-6.52,89.67,89.67,0,0,1,12.58-4.68.11.11,0,0,0-.05-.21,47.55,47.55,0,0,0-23,11.26C418,130.84,418.12,131,418.3,130.86Z" style="fill: rgb(38, 50, 56); transform-origin: 429.705px 125.182px;" id="elj3mh7vu7eah" class="animable"></path><path d="M412.41,124.7c3.43-2.07,9.49-5.67,21.67-8.41,0,0,0-.07,0-.07a42.55,42.55,0,0,0-21.76,8.32C412.11,124.68,412.18,124.84,412.41,124.7Z" style="fill: rgb(38, 50, 56); transform-origin: 423.137px 120.487px;" id="el75gfjlusda3" class="animable"></path><path d="M409.31,121.33c6-3.3,10.15-4.62,17.06-6.49,0,0,0-.08,0-.08-8.08,1.3-10.86,2.69-17.19,6.38C409,121.26,409.08,121.46,409.31,121.33Z" style="fill: rgb(38, 50, 56); transform-origin: 417.726px 118.066px;" id="elqmypr2hsl9" class="animable"></path><path d="M391.1,132.47l16.72,23.75a17.14,17.14,0,0,1-4.76,8.35c-3.92,3.79-34.48,16.45-43.94,16.59S312.7,172,299.46,165.3s-6.15-12.5,3.55-13.16,50.29-3,52.62-3.57,21.58-12.72,25.66-14.84S391.1,132.47,391.1,132.47Z" style="fill: rgb(0, 255, 136); transform-origin: 350.007px 156.73px;" id="elowzfzvqpanm" class="animable"></path><g id="eltwoved9zxv"><path d="M299.46,165.3c9.59,4.85,31.61,11.06,46.62,14.08l-44.17-27.15C292.8,153.25,286.73,158.86,299.46,165.3Z" style="opacity: 0.1; transform-origin: 319.138px 165.805px;" class="animable"></path></g><g id="el7xcokwu9rlt"><path d="M384.8,135.23c2.52,3.23,4.87,6.59,7.2,10s4.59,6.68,6.87,10c1.3,1.91,2.61,3.84,3.84,5.8.09.13,0,.2-.12.08-2.49-3.24-4.83-6.62-7.2-10s-4.67-6.63-7-10c-1.31-1.92-2.59-3.85-3.81-5.83C384.5,135.16,384.67,135.06,384.8,135.23Z" style="opacity: 0.1; transform-origin: 393.653px 148.156px;" class="animable"></path></g><path d="M304.2,225.2l-58.8-34a13.5,13.5,0,0,1,1.95-10c7.47-12.21,25.36-32.31,41.34-39.71,11.52-5.32,20.58-.81,24,7.68.87,2.15,9.33,30.09,8.28,40.05-1.11,10.54-6.23,23.6-10.83,30.76A16.13,16.13,0,0,1,304.2,225.2Z" style="fill: rgb(0, 255, 136); transform-origin: 283.103px 182.199px;" id="eld1h7scgpaav" class="animable"></path><path d="M303.73,228.78c.87.13,3.47-4.67,3.23-5.37s-61.33-35.68-61.78-35.76-3.42,5.82-2.88,6.25S302.57,228.6,303.73,228.78Z" style="fill: rgb(0, 255, 136); transform-origin: 274.605px 208.216px;" id="elkrrz1g1hkd" class="animable"></path><g id="eljpnaypimuu9"><path d="M303.73,228.78c.87.13,3.47-4.67,3.23-5.37s-61.33-35.68-61.78-35.76-3.42,5.82-2.88,6.25S302.57,228.6,303.73,228.78Z" style="opacity: 0.1; transform-origin: 274.605px 208.216px;" class="animable"></path></g><polygon points="291.84 189.35 321.45 195.58 322.11 169.34 292.5 163.11 291.84 189.35" style="fill: rgb(0, 255, 136); transform-origin: 306.975px 179.345px;" id="elcr5e7fibihf" class="animable"></polygon><g id="elvy0mgdlwg5"><polygon points="291.84 189.35 321.45 195.58 322.11 169.34 292.5 163.11 291.84 189.35" style="opacity: 0.2; transform-origin: 306.975px 179.345px;" class="animable"></polygon></g><g id="elsoobs3zlfih"><polygon points="291.84 189.35 295.59 190.14 296.25 163.9 292.5 163.11 291.84 189.35" style="opacity: 0.1; transform-origin: 294.045px 176.625px;" class="animable"></polygon></g><g id="elqhxopln8cvo"><path d="M316.88,174.4a2,2,0,0,0,1.47,2,1.31,1.31,0,0,0,1.56-1.37,2,2,0,0,0-1.48-2A1.3,1.3,0,0,0,316.88,174.4Z" style="opacity: 0.1; transform-origin: 318.395px 174.715px;" class="animable"></path></g><g id="elx4dbud18mfd"><path d="M316.74,180a2,2,0,0,0,1.47,2,1.3,1.3,0,0,0,1.56-1.37,2,2,0,0,0-1.47-2A1.3,1.3,0,0,0,316.74,180Z" style="opacity: 0.1; transform-origin: 318.255px 180.315px;" class="animable"></path></g><g id="elq8ga494af3q"><path d="M316.6,185.5a2,2,0,0,0,1.47,2,1.31,1.31,0,0,0,1.56-1.38,2,2,0,0,0-1.47-2A1.3,1.3,0,0,0,316.6,185.5Z" style="opacity: 0.1; transform-origin: 318.115px 185.809px;" class="animable"></path></g><g id="ellzpef30q7f"><path d="M312.16,173.41a2,2,0,0,0,1.47,2,1.3,1.3,0,0,0,1.56-1.37,2,2,0,0,0-1.47-2A1.31,1.31,0,0,0,312.16,173.41Z" style="opacity: 0.1; transform-origin: 313.675px 173.726px;" class="animable"></path></g><g id="elczdpoh3r6zg"><path d="M312,179a2,2,0,0,0,1.47,2,1.3,1.3,0,0,0,1.56-1.37,2,2,0,0,0-1.47-2A1.3,1.3,0,0,0,312,179Z" style="opacity: 0.1; transform-origin: 313.515px 179.315px;" class="animable"></path></g><g id="elzi18sba68v"><path d="M311.88,184.51a2,2,0,0,0,1.48,2,1.29,1.29,0,0,0,1.55-1.37,2,2,0,0,0-1.47-2A1.31,1.31,0,0,0,311.88,184.51Z" style="opacity: 0.1; transform-origin: 313.396px 184.826px;" class="animable"></path></g><g id="elojxa2hd9g9"><path d="M307.44,172.42a2,2,0,0,0,1.48,2,1.32,1.32,0,0,0,1.56-1.38,2,2,0,0,0-1.48-2A1.32,1.32,0,0,0,307.44,172.42Z" style="opacity: 0.1; transform-origin: 308.96px 172.73px;" class="animable"></path></g><g id="el227yk9vsusd"><path d="M307.31,178a2,2,0,0,0,1.47,2,1.31,1.31,0,0,0,1.56-1.37,2,2,0,0,0-1.48-2A1.3,1.3,0,0,0,307.31,178Z" style="opacity: 0.1; transform-origin: 308.825px 178.315px;" class="animable"></path></g><g id="eltv603c1sov"><path d="M307.17,183.52a2,2,0,0,0,1.47,2,1.31,1.31,0,0,0,1.56-1.37,2,2,0,0,0-1.48-2A1.29,1.29,0,0,0,307.17,183.52Z" style="opacity: 0.1; transform-origin: 308.684px 183.834px;" class="animable"></path></g><path d="M317.33,95.94c1.12.33,6.21.56,8.81,5.64,2.47,4.8,1.47,18,1.69,21s3.88,4,4.23,7.43c.3,3-1.94,3.68-2.49,5.73-.42,1.59.81,4.28-1.05,6.44-1.69,2-4,1.12-5.51,1.57s-3,3.61-5.74,4.08-4.73-2.32-6.14-2.53-3.75,3.82-8.26,2.71-5.21-5.19-7-6.26-6.71-.51-8.5-3.22-1.65-5.91-2.43-7.23-2.86-1.46-3.64-4.33,2-4.18,2.72-6.45c.5-1.59-.7-3.31.71-5.62,1.94-3.18,6-1.78,8.14-5,1.69-2.54,6.18-14,13.86-15.83C312.05,92.83,317.33,95.94,317.33,95.94Z" style="fill: rgb(38, 50, 56); transform-origin: 306.625px 120.991px;" id="el9cs8lttg48f" class="animable"></path><path d="M327.8,121.88a4.25,4.25,0,0,0,1,1.73l1.29,1.52a12.65,12.65,0,0,1,2.18,3.21,4,4,0,0,1-.12,3.54,5.79,5.79,0,0,1-1.21,1.43,7.35,7.35,0,0,0-1.41,1.55,3.46,3.46,0,0,0-.16,2.18c.11.67.25,1.31.33,2a4.75,4.75,0,0,1-.69,3.57,2.68,2.68,0,0,1-1.45,1,5,5,0,0,1-1.89.11c-.65-.06-1.3-.19-2-.28a3.3,3.3,0,0,0-2,.12,3.62,3.62,0,0,1,1.93.07c.65.15,1.29.34,1.95.45a5.29,5.29,0,0,0,2.06,0,3.27,3.27,0,0,0,1.79-1.14,5.1,5.1,0,0,0,.92-4c-.07-.68-.21-1.33-.3-2a2.76,2.76,0,0,1,.11-1.71c.56-1,1.89-1.72,2.55-3a4.43,4.43,0,0,0,0-4.11,12.78,12.78,0,0,0-2.44-3.22l-1.41-1.4A4.68,4.68,0,0,1,327.8,121.88Z" style="fill: rgb(38, 50, 56); transform-origin: 327.428px 133.031px;" id="el7ktsbrp559l" class="animable"></path><path d="M299,99.71a59.86,59.86,0,0,0-4,5.88c-.66,1-1.29,2-2,2.9a8.54,8.54,0,0,1-1.16,1.23,1.13,1.13,0,0,1-.31.21,1.27,1.27,0,0,1-.35.16c-.27.09-.55.16-.83.23a33.37,33.37,0,0,0-3.46,1,6.14,6.14,0,0,0-3,2.16,3.82,3.82,0,0,0-.66,1.78,5,5,0,0,0,.26,1.83,7.77,7.77,0,0,1,.57,3.46,7.36,7.36,0,0,0-.21-3.55,4.65,4.65,0,0,1-.14-1.69,3.28,3.28,0,0,1,.66-1.49A5.91,5.91,0,0,1,287.1,112c1.09-.39,2.24-.6,3.41-.89.29-.08.59-.17.88-.27a2.56,2.56,0,0,0,.87-.51,8.42,8.42,0,0,0,1.25-1.37,30.48,30.48,0,0,0,2-3l1.74-3.11A32.41,32.41,0,0,1,299,99.71Z" style="fill: rgb(38, 50, 56); transform-origin: 291.113px 110.13px;" id="elv1hueqndd9k" class="animable"></path><path d="M284,130.34a6.21,6.21,0,0,1,.37,2.47c.05.85.09,1.7.18,2.56a12.71,12.71,0,0,0,.49,2.56,5.59,5.59,0,0,0,1.34,2.34,7.07,7.07,0,0,0,5,1.43c.86,0,1.7-.08,2.54-.09a5.31,5.31,0,0,1,2.46.41,4.89,4.89,0,0,0-2.44-.78c-.86-.07-1.71-.07-2.55-.12-1.65-.09-3.39-.34-4.53-1.4a5,5,0,0,1-1.18-2,15.73,15.73,0,0,1-.6-2.41c-.15-.83-.26-1.67-.38-2.51-.07-.43-.14-.85-.24-1.27A2.5,2.5,0,0,0,284,130.34Z" style="fill: rgb(38, 50, 56); transform-origin: 290.19px 136.18px;" id="elt34bfov12yg" class="animable"></path><path d="M298.06,144.6c.08,1.28,4.58,10.28,10.25,11,1.84.23,3.53-9.8,3.53-9.8l.29-.71,4.11-10-10.83-9.91-1.58-1.34s-.95,2.8-2.09,6.3l-.16.5c-.07.19-.14.38-.19.56-.18.52-.36,1.06-.52,1.59s-.26.8-.38,1.23l-.38,1.28A70.19,70.19,0,0,0,298.06,144.6Z" style="fill: rgb(247, 169, 160); transform-origin: 307.15px 139.722px;" id="elf5r2fp4pxec" class="animable"></path><path d="M316.24,135.1l-3.94,9.58a23.08,23.08,0,0,1-10.88-13.54l.32-1c1.15-3.49,2.09-6.29,2.09-6.29l1.58,1.32Z" style="fill: rgb(38, 50, 56); transform-origin: 308.83px 134.265px;" id="elnndgorgoczj" class="animable"></path><path d="M332.31,120.86c-1.17,18.88-12.61,20.31-16.68,20-3.69-.23-16.25-1.49-17-20.39S307,96.2,315.43,96.28,333.48,102,332.31,120.86Z" style="fill: rgb(247, 169, 160); transform-origin: 315.497px 118.587px;" id="elffc2327y7e7" class="animable"></path><path d="M299.32,120c3,.66,4.62-5.67,4.62-5.67s6.23.87,9.52-7.8a13.9,13.9,0,0,1-3.78,7s11.15.35,17-8.21c0,0-2.49,4.43-4.45,5.86,0,0,4.78-.65,7.54-4.08,0,0,1.2,5.57,2.48,7.24,0,0,2.19-19.29-15.9-19.69,0,0-11.25-.8-16.47,7.48S299.32,120,299.32,120Z" style="fill: rgb(38, 50, 56); transform-origin: 314.869px 107.339px;" id="eliw3wzjirc9e" class="animable"></path><path d="M301.51,122.15s-3.21-6.44-6.08-5.38-1.06,10,1.87,11.6a3.21,3.21,0,0,0,4.5-1.07Z" style="fill: rgb(247, 169, 160); transform-origin: 297.892px 122.766px;" id="elkn96j52ix4a" class="animable"></path><path d="M296,119.31a0,0,0,0,0,0,.08c2,1.21,2.9,3.4,3.39,5.62a1.77,1.77,0,0,0-2.54-.87.07.07,0,0,0,0,.13,2,2,0,0,1,2,1,9.61,9.61,0,0,1,.76,1.88c.08.21.44.16.4-.07V127C300.53,124.25,299,120,296,119.31Z" style="fill: rgb(38, 50, 56); transform-origin: 298.055px 123.297px;" id="el8b949ifqkro" class="animable"></path><path d="M299.58,127.84a.94.94,0,0,1-1.06.79.93.93,0,0,1-.79-1,.93.93,0,1,1,1.85.26Z" style="fill: rgb(255, 255, 255); transform-origin: 298.658px 127.731px;" id="elnjborpt5ch" class="animable"></path><path d="M329.09,116.55a10.28,10.28,0,0,1-1.22-.41,2.06,2.06,0,0,1-1.17-.64.67.67,0,0,1,.09-.81,1.65,1.65,0,0,1,1.65-.2,2.36,2.36,0,0,1,1.41,1A.71.71,0,0,1,329.09,116.55Z" style="fill: rgb(38, 50, 56); transform-origin: 328.278px 115.461px;" id="el2faap5x91uf" class="animable"></path><path d="M316.82,116.2c.43-.09.81-.25,1.23-.38a2.09,2.09,0,0,0,1.18-.62.66.66,0,0,0-.08-.81,1.66,1.66,0,0,0-1.64-.24,2.4,2.4,0,0,0-1.44,1A.71.71,0,0,0,316.82,116.2Z" style="fill: rgb(38, 50, 56); transform-origin: 317.655px 115.123px;" id="elixj1uk4kmz" class="animable"></path><path d="M319,120.22s-.11,0-.11.1c-.07,1.27-.36,2.7-1.54,3,0,0,0,.08,0,.08C318.78,123.34,319.15,121.43,319,120.22Z" style="fill: rgb(38, 50, 56); transform-origin: 318.19px 121.81px;" id="el4mgr9qkn9tw" class="animable"></path><path d="M318,118.8c-2-.33-2.54,3.73-.67,4S319.7,119.08,318,118.8Z" style="fill: rgb(38, 50, 56); transform-origin: 317.609px 120.797px;" id="elmbuo22gez7n" class="animable"></path><path d="M317.18,118.91c-.38.19-.78.55-1.21.54s-.82-.49-1.09-.94c0-.05-.07,0-.08,0a1.49,1.49,0,0,0,.91,1.83c.74.2,1.38-.41,1.67-1.17C317.44,119.07,317.34,118.84,317.18,118.91Z" style="fill: rgb(38, 50, 56); transform-origin: 316.067px 119.433px;" id="elcs8dihxxjcc" class="animable"></path><path d="M326.22,120.63s.09.07.08.12c-.21,1.25-.24,2.72.84,3.29,0,0,0,.08,0,.07C325.76,123.73,325.82,121.78,326.22,120.63Z" style="fill: rgb(38, 50, 56); transform-origin: 326.556px 122.37px;" id="elvyr6isnq91h" class="animable"></path><path d="M327.51,119.47c2.05.12,1.66,4.19-.23,4.08S325.8,119.37,327.51,119.47Z" style="fill: rgb(38, 50, 56); transform-origin: 327.458px 121.51px;" id="elt04sxl2jn5q" class="animable"></path><path d="M328.34,119.81c.3.25.58.67,1,.74s.82-.34,1.14-.74c0,0,.06,0,.06,0-.05.78-.39,1.57-1.15,1.65s-1.13-.65-1.24-1.44C328.09,119.92,328.22,119.72,328.34,119.81Z" style="fill: rgb(38, 50, 56); transform-origin: 329.337px 120.627px;" id="elf8e41u6qxg" class="animable"></path><path d="M317.88,130.49c.25.35.48.8.93.92a3.43,3.43,0,0,0,1.39-.08c.05,0,.08,0,.05.07a1.73,1.73,0,0,1-1.71.4,1.35,1.35,0,0,1-.79-1.27A.07.07,0,0,1,317.88,130.49Z" style="fill: rgb(38, 50, 56); transform-origin: 319.006px 131.167px;" id="el3y08bnbkuqt" class="animable"></path><path d="M323.83,126.3s.05,1.91-.05,2.8c0,.08-.23.1-.54.08h0a4.26,4.26,0,0,1-3.92-2.05c-.05-.09.08-.17.15-.11a6.34,6.34,0,0,0,3.72,1.55c.09-.24-.18-3.27,0-3.26a7.33,7.33,0,0,1,2,.69c0-4-.58-7.94-.5-11.91a.12.12,0,0,1,.24,0,64.29,64.29,0,0,1,1.09,12.8C325.92,127.37,324.17,126.5,323.83,126.3Z" style="fill: rgb(38, 50, 56); transform-origin: 322.668px 121.58px;" id="elewqu72zx0ir" class="animable"></path><path d="M322.88,129a4.92,4.92,0,0,1-2.13,1.31,2.35,2.35,0,0,1-1.36-.06c-.94-.36-.87-1.26-.61-2a5.87,5.87,0,0,1,.56-1.12A6.45,6.45,0,0,0,322.88,129Z" style="fill: rgb(38, 50, 56); transform-origin: 320.745px 128.756px;" id="elrcum4hrwuq" class="animable"></path><path d="M320.75,130.31a2.35,2.35,0,0,1-1.36-.06c-.94-.36-.87-1.26-.61-2A2.31,2.31,0,0,1,320.75,130.31Z" style="fill: rgb(255, 152, 185); transform-origin: 319.68px 129.316px;" id="el4acacj123cw" class="animable"></path><path d="M290,143.53a9.37,9.37,0,0,0,1.39,4.79c2.83,4.67,10.43,8.46,18,7.54,4.81-.59,7.78-2.53,9.28-5A35.3,35.3,0,0,1,290,143.53Z" style="fill: rgb(69, 90, 100); transform-origin: 304.335px 149.764px;" id="el30irdw5ktmj" class="animable"></path><path d="M283.49,137.28c8.58,14.65,33.54,21.13,49.26,7.91,11.1-9.36,16-28.65,7.64-44.7C328.25,77.28,303.71,79.67,290,91,275.59,102.94,277,126.16,283.49,137.28Zm16.74-37.09c11.07-8.15,30.94-8.64,40.6,7.87A24.72,24.72,0,0,1,334.44,140c-12.74,9.55-32.81,5.06-39.66-5.37C289.59,126.72,288.52,108.81,300.23,100.19Z" style="fill: rgb(0, 255, 136); transform-origin: 311.693px 117.507px;" id="elv36rbd56kcj" class="animable"></path><g id="el22uoywcon34h"><path d="M294.78,134.62c6.85,10.43,26.92,14.92,39.66,5.37a24.72,24.72,0,0,0,6.39-31.93c-9.66-16.51-29.53-16-40.6-7.87C288.52,108.81,289.59,126.72,294.78,134.62Z" style="fill: rgb(69, 90, 100); opacity: 0.1; transform-origin: 317.587px 119.957px;" class="animable"></path></g><g id="eld99wyh5rkch"><path d="M294.78,134.62c6.85,10.43,26.92,14.92,39.66,5.37a24.72,24.72,0,0,0,6.39-31.93c-9.66-16.51-29.53-16-40.6-7.87C288.52,108.81,289.59,126.72,294.78,134.62Z" style="fill: rgb(69, 90, 100); opacity: 0.1; transform-origin: 317.587px 119.957px;" class="animable"></path></g><g id="elb9z8txu8s9a"><g style="opacity: 0.2; transform-origin: 317.602px 119.935px;" class="animable"><path d="M318.59,94.69a183.52,183.52,0,0,1,24.83,31.48,24,24,0,0,0,.31-10.28A187.38,187.38,0,0,0,328.68,97,27.12,27.12,0,0,0,318.59,94.69Z" style="fill: rgb(255, 255, 255); transform-origin: 331.367px 110.43px;" id="el1v1h1d8363v" class="animable"></path><path d="M291.4,125a24.41,24.41,0,0,0,3.38,9.64,22.26,22.26,0,0,0,9,7.49A147.41,147.41,0,0,0,291.4,125Z" style="fill: rgb(255, 255, 255); transform-origin: 297.59px 133.565px;" id="elzd24i1c5bx" class="animable"></path><path d="M313.07,95a178.61,178.61,0,0,1,28.47,36.34c.19-.37.36-.74.52-1.12a180.64,180.64,0,0,0-27.77-35.38Z" style="fill: rgb(255, 255, 255); transform-origin: 327.565px 113.09px;" id="ela2fiiiw20ye" class="animable"></path><path d="M291.93,113.05a156.61,156.61,0,0,1,23.9,32.13c.38,0,.76,0,1.15,0A157.71,157.71,0,0,0,292.2,112C292.1,112.36,292,112.7,291.93,113.05Z" style="fill: rgb(255, 255, 255); transform-origin: 304.455px 128.59px;" id="elvyco6dgg54" class="animable"></path><path d="M291.06,120.09c0,.48,0,.94,0,1.41a152.6,152.6,0,0,1,16,21.95c.45.16.9.31,1.36.44A152.12,152.12,0,0,0,291.06,120.09Z" style="fill: rgb(255, 255, 255); transform-origin: 299.74px 131.99px;" id="elrmjf805gr4" class="animable"></path><path d="M295.7,104.75a163.83,163.83,0,0,1,30,39.46,25.62,25.62,0,0,0,3.39-1.17,166.67,166.67,0,0,0-31.22-40.81A22.3,22.3,0,0,0,295.7,104.75Z" style="fill: rgb(255, 255, 255); transform-origin: 312.395px 123.22px;" id="elim3z1omhfys" class="animable"></path></g></g><path d="M274.59,124.59c-1.64-4-1.67-12.28,2.51-16.22,4-3.72,10.79-4.09,13.81,4.35,2.08,5.83.43,12.54-2.79,15.63C283.56,132.72,276.75,129.94,274.59,124.59Z" style="fill: rgb(0, 255, 136); transform-origin: 282.697px 118.184px;" id="elarkibxmwpj9" class="animable"></path><g id="el8rtftyywrqb"><path d="M274.59,124.59c-1.64-4-1.67-12.28,2.51-16.22,4-3.72,10.79-4.09,13.81,4.35,2.08,5.83.43,12.54-2.79,15.63C283.56,132.72,276.75,129.94,274.59,124.59Z" style="opacity: 0.1; transform-origin: 282.697px 118.184px;" class="animable"></path></g><path d="M273.33,123.12c-1.26-3.12-1.28-9.44,1.93-12.47,3-2.86,8.29-3.14,10.61,3.34,1.6,4.48.33,9.64-2.15,12C280.23,129.36,275,127.22,273.33,123.12Z" style="fill: rgb(0, 255, 136); transform-origin: 279.56px 118.189px;" id="elw5jk4q7t2ko" class="animable"></path><path d="M281.36,157.88c4.18,24.86,24,57,30.6,64.24,10.05,11.07,56.18-.8,65.58-2.6,4-.76-8.35-35.75-12.65-35-3.75.64-39,11-40.05,9.76-.85-1-17.89-24-30.11-39.15C284.19,142.06,280.26,151.3,281.36,157.88Z" style="fill: rgb(247, 169, 160); transform-origin: 329.754px 187.653px;" id="elelpa6jh795u" class="animable"></path><path d="M356.59,186.63l6.45-1.71a21.93,21.93,0,0,0,5.85-2.7c7.23-4.17,27.51-9.69,45.82,5,7,5.61,6.14,13-2.18,8.45-5.87-3.2-9.66-5.92-11.86-6.43,0,0,4,9.42.86,14.46a109.86,109.86,0,0,1-9.09,12.59,24.14,24.14,0,0,1-2.51-1.49,12.45,12.45,0,0,1-12.39,4.75l-10.39,2.22Z" style="fill: rgb(69, 90, 100); transform-origin: 388.006px 199.708px;" id="elowwc26xciz" class="animable"></path><path d="M376.42,179.35c4.29.84,13.36,2.79,20.22,7,7.62,4.63,21.06,15.62,17.58,21.21-2.55,4.1-8.05.35-8.05.35s4.59,5.71,1.48,8.91c-2.84,2.92-6.92-.23-6.92-.23s2.19,3.94-1.08,6.22c-3.94,2.75-7.89-6-14.28-6.64C383.93,216,376.42,179.35,376.42,179.35Z" style="fill: rgb(69, 90, 100); transform-origin: 395.602px 201.347px;" id="elx72ewqpahb" class="animable"></path><path d="M390.4,193.55c3.91,1.46,11.93,7,15.78,14.15.08.16,0,.31-.1.18a88.05,88.05,0,0,0-15.72-14.26S390.36,193.54,390.4,193.55Z" style="fill: rgb(38, 50, 56); transform-origin: 398.286px 200.739px;" id="elqzlolg9tnj" class="animable"></path><path d="M386,201.38c3.24,1.61,11.25,7.74,14.9,15.06.08.17,0,.32-.11.18a93.59,93.59,0,0,0-14.84-15.17S385.9,201.36,386,201.38Z" style="fill: rgb(38, 50, 56); transform-origin: 393.435px 209.026px;" id="elpss1sunyti" class="animable"></path><path d="M356.59,186.63l10.56,35.11s-2.11,4-11.56,5.82-37,2.31-43.35-3.51-23.92-36-30.05-58.33,6.73-20.24,13.47-10.57,29.21,37.72,29.88,38,16.43-5.74,22.14-6.9S356.59,186.63,356.59,186.63Z" style="fill: rgb(0, 255, 136); transform-origin: 323.864px 188.503px;" id="el8c0y743qu8g" class="animable"></path><path d="M321.63,188.56c-1.58-1.61-3.06-3.29-4.53-5s-2.89-3.43-4.3-5.17-2.78-3.51-4.11-5.33l-2-2.72c-.64-.93-1.3-1.84-1.9-2.79.79.8,1.53,1.64,2.3,2.46l2.22,2.53c1.48,1.69,2.89,3.43,4.3,5.17s2.79,3.52,4.11,5.34S320.4,186.68,321.63,188.56Z" style="fill: rgb(38, 50, 56); transform-origin: 313.21px 178.055px;" id="elkij6yht3dri" class="animable"></path><path d="M309,172.73a12.24,12.24,0,0,1-1.09-2.13,23.27,23.27,0,0,1-.77-2.27,4.68,4.68,0,0,1,.74,1,9,9,0,0,1,.53,1.08A8.13,8.13,0,0,1,309,172.73Z" style="fill: rgb(38, 50, 56); transform-origin: 308.07px 170.53px;" id="elsmpp3l2ykjl" class="animable"></path><path d="M309.47,220.9c-1.36-1.62-2.61-3.34-3.87-5.05s-2.41-3.5-3.57-5.28c-2.31-3.56-4.43-7.24-6.46-11s-3.86-7.57-5.52-11.49a120.25,120.25,0,0,1-4.41-11.94c.88,1.94,1.62,3.92,2.53,5.83s1.71,3.88,2.64,5.77l2.76,5.71c1,1.88,1.91,3.77,2.94,5.61,1.94,3.76,4.07,7.41,6.22,11S307.13,217.37,309.47,220.9Z" style="fill: rgb(38, 50, 56); transform-origin: 297.555px 198.52px;" id="elsrv0nzg62s" class="animable"></path><path d="M288.35,183.18a11.13,11.13,0,0,1-1.82-1.74,10.6,10.6,0,0,1-1.4-2.09,10.67,10.67,0,0,1,1.81,1.74A10.08,10.08,0,0,1,288.35,183.18Z" style="fill: rgb(38, 50, 56); transform-origin: 286.74px 181.265px;" id="elyc5dpdcduq" class="animable"></path><g id="elow7xql40dgd"><path d="M351.45,190.5c1.42,3.83,2.64,7.75,3.83,11.67s2.36,7.76,3.51,11.64c.66,2.23,1.32,4.46,1.9,6.7,0,.15-.09.18-.14,0-1.39-3.85-2.59-7.78-3.84-11.67s-2.44-7.74-3.61-11.62c-.67-2.23-1.3-4.45-1.86-6.71C351.18,190.34,351.37,190.29,351.45,190.5Z" style="opacity: 0.1; transform-origin: 355.959px 205.498px;" class="animable"></path></g></g><g id="freepik--Stars--inject-60" class="animable" style="transform-origin: 249.717px 244.82px;"><polygon points="381.88 337.25 387.39 338.27 388.62 344.08 389.85 338.27 395.36 337.25 389.87 335.91 388.62 330.43 387.36 335.91 381.88 337.25" style="fill: rgb(199, 199, 199); transform-origin: 388.62px 337.255px;" id="el7hr4zt381fx" class="animable"></polygon><polygon points="114.28 321.65 119.78 322.67 121.02 328.47 122.25 322.67 127.75 321.64 122.27 320.3 121.02 314.82 119.76 320.3 114.28 321.65" style="fill: rgb(199, 199, 199); transform-origin: 121.015px 321.645px;" id="elw571dq1k7is" class="animable"></polygon><polygon points="325.61 243.82 331.12 244.84 332.35 250.65 333.58 244.84 339.09 243.82 333.61 242.48 332.35 237 331.1 242.48 325.61 243.82" style="fill: rgb(199, 199, 199); transform-origin: 332.35px 243.825px;" id="elkhce1pa3rmd" class="animable"></polygon><polygon points="434.24 303.07 437.32 303.64 438.01 306.88 438.7 303.64 441.77 303.07 438.71 302.32 438.01 299.25 437.31 302.32 434.24 303.07" style="fill: rgb(199, 199, 199); transform-origin: 438.005px 303.065px;" id="el4wb5l36yg8b" class="animable"></polygon><polygon points="200.6 426.57 203.68 427.14 204.36 430.38 205.05 427.14 208.13 426.57 205.06 425.82 204.36 422.75 203.66 425.82 200.6 426.57" style="fill: rgb(199, 199, 199); transform-origin: 204.365px 426.565px;" id="el3755u5wfl79" class="animable"></polygon><polygon points="426.71 156.97 429.79 157.54 430.48 160.79 431.16 157.54 434.24 156.97 431.18 156.22 430.48 153.16 429.77 156.22 426.71 156.97" style="fill: rgb(199, 199, 199); transform-origin: 430.475px 156.975px;" id="eliux7qmxwaj" class="animable"></polygon><polygon points="63.52 226.78 66.6 227.35 67.29 230.6 67.98 227.35 71.06 226.78 67.99 226.03 67.29 222.97 66.59 226.03 63.52 226.78" style="fill: rgb(199, 199, 199); transform-origin: 67.29px 226.785px;" id="el2mvtso6cpg2" class="animable"></polygon><polygon points="80.04 391.98 83.12 392.55 83.81 395.79 84.5 392.55 87.57 391.98 84.51 391.23 83.81 388.16 83.11 391.23 80.04 391.98" style="fill: rgb(199, 199, 199); transform-origin: 83.805px 391.975px;" id="elunyejm3weed" class="animable"></polygon><polygon points="414.83 239.19 417.91 239.75 418.6 243 419.28 239.75 422.36 239.18 419.3 238.44 418.6 235.37 417.89 238.44 414.83 239.19" style="fill: rgb(199, 199, 199); transform-origin: 418.595px 239.185px;" id="elbq1wuk4l7pk" class="animable"></polygon><polygon points="172.92 83.46 176 84.03 176.69 87.27 177.38 84.03 180.46 83.45 177.39 82.7 176.69 79.64 175.99 82.7 172.92 83.46" style="fill: rgb(199, 199, 199); transform-origin: 176.69px 83.455px;" id="elebqbfytxtpt" class="animable"></polygon><polygon points="293.45 332.29 296.53 332.86 297.22 336.1 297.91 332.86 300.99 332.29 297.92 331.54 297.22 328.47 296.52 331.54 293.45 332.29" style="fill: rgb(199, 199, 199); transform-origin: 297.22px 332.285px;" id="ely9ld4rwjf7" class="animable"></polygon><path d="M193.31,433.59a.89.89,0,0,1,0,1.78A.89.89,0,0,1,193.31,433.59Z" style="fill: rgb(199, 199, 199); transform-origin: 193.31px 434.48px;" id="el7zndegbhv85" class="animable"></path><path d="M352.52,266.2a.9.9,0,0,1,0,1.79A.9.9,0,0,1,352.52,266.2Z" style="fill: rgb(199, 199, 199); transform-origin: 352.52px 267.095px;" id="eljnio1thzo2a" class="animable"></path><path d="M144,426.89a.9.9,0,0,1,0,1.79A.9.9,0,0,1,144,426.89Z" style="fill: rgb(199, 199, 199); transform-origin: 144px 427.785px;" id="el1pdp9ra0qub" class="animable"></path><path d="M395,277.89a.9.9,0,0,1,0,1.79A.9.9,0,0,1,395,277.89Z" style="fill: rgb(199, 199, 199); transform-origin: 395px 278.785px;" id="elmx80ha7qkj8" class="animable"></path><path d="M215.67,417.54a.63.63,0,0,1,0,1.26A.63.63,0,0,1,215.67,417.54Z" style="fill: rgb(199, 199, 199); transform-origin: 215.67px 418.17px;" id="el4pmjgijf1se" class="animable"></path><path d="M89.59,89.71a.63.63,0,0,1,0,1.26A.63.63,0,0,1,89.59,89.71Z" style="fill: rgb(199, 199, 199); transform-origin: 89.59px 90.34px;" id="els8a86tda4c" class="animable"></path><path d="M333.09,292.64a.63.63,0,0,1,0,1.26A.63.63,0,0,1,333.09,292.64Z" style="fill: rgb(199, 199, 199); transform-origin: 333.09px 293.27px;" id="elu1dlj05tfxh" class="animable"></path><path d="M311.69,281.16a1.72,1.72,0,0,1,0,3.43A1.72,1.72,0,0,1,311.69,281.16Z" style="fill: rgb(199, 199, 199); transform-origin: 311.69px 282.875px;" id="ellpfvk69a5jd" class="animable"></path><polygon points="186.4 147.26 191.91 148.28 193.14 154.08 194.37 148.28 199.88 147.25 194.39 145.91 193.14 140.43 191.88 145.91 186.4 147.26" style="fill: rgb(199, 199, 199); transform-origin: 193.14px 147.255px;" id="eldi4x1by8j9" class="animable"></polygon><polygon points="245.11 58.08 248.19 58.65 248.88 61.9 249.57 58.65 252.65 58.08 249.58 57.33 248.88 54.27 248.18 57.33 245.11 58.08" style="fill: rgb(199, 199, 199); transform-origin: 248.88px 58.085px;" id="eldy7of3eebua" class="animable"></polygon><path d="M58.47,141.39a.9.9,0,0,1,0,1.79A.9.9,0,0,1,58.47,141.39Z" style="fill: rgb(199, 199, 199); transform-origin: 58.47px 142.285px;" id="elq8xcrr3iutd" class="animable"></path><path d="M72.49,378.09a.89.89,0,0,1,0,1.78A.89.89,0,0,1,72.49,378.09Z" style="fill: rgb(199, 199, 199); transform-origin: 72.49px 378.98px;" id="eleflb92blvi" class="animable"></path><path d="M94,216.21A.89.89,0,0,1,94,218,.89.89,0,0,1,94,216.21Z" style="fill: rgb(199, 199, 199); transform-origin: 94px 217.105px;" id="elzhm4cmemcic" class="animable"></path><path d="M129.34,335.54a.63.63,0,0,1,0,1.26A.63.63,0,0,1,129.34,335.54Z" style="fill: rgb(199, 199, 199); transform-origin: 129.34px 336.17px;" id="el2x3xyaq0dt8" class="animable"></path><path d="M262.52,416.47a.63.63,0,0,1,0,1.26A.63.63,0,0,1,262.52,416.47Z" style="fill: rgb(199, 199, 199); transform-origin: 262.52px 417.1px;" id="elnd1dtxczkig" class="animable"></path><path d="M356.29,127.62a.63.63,0,0,1,0,1.26A.63.63,0,0,1,356.29,127.62Z" style="fill: rgb(199, 199, 199); transform-origin: 356.29px 128.25px;" id="eld3dzmnyw2bp" class="animable"></path><path d="M242.23,89a.63.63,0,0,1,0,1.26A.63.63,0,0,1,242.23,89Z" style="fill: rgb(199, 199, 199); transform-origin: 242.23px 89.63px;" id="elornblsx9fnl" class="animable"></path><path d="M204.37,313.11a1.71,1.71,0,0,1,0,3.42A1.71,1.71,0,0,1,204.37,313.11Z" style="fill: rgb(199, 199, 199); transform-origin: 204.37px 314.82px;" id="elyexesnzx27q" class="animable"></path><path d="M429.72,183.84a1.71,1.71,0,0,1,0,3.42A1.71,1.71,0,0,1,429.72,183.84Z" style="fill: rgb(199, 199, 199); transform-origin: 429.72px 185.55px;" id="elkyp9byyhw7i" class="animable"></path><path d="M79.6,333.83a1.71,1.71,0,0,1,0,3.42A1.71,1.71,0,0,1,79.6,333.83Z" style="fill: rgb(199, 199, 199); transform-origin: 79.6px 335.54px;" id="elckwo9syq47o" class="animable"></path><polygon points="184 174.82 187.08 175.39 187.77 178.64 188.45 175.39 191.53 174.82 188.47 174.07 187.77 171.01 187.06 174.07 184 174.82" style="fill: rgb(199, 199, 199); transform-origin: 187.765px 174.825px;" id="elnp2c87o9jjo" class="animable"></polygon><polygon points="288.73 423.25 291.81 423.82 292.5 427.07 293.18 423.82 296.26 423.25 293.2 422.5 292.5 419.44 291.8 422.5 288.73 423.25" style="fill: rgb(199, 199, 199); transform-origin: 292.495px 423.255px;" id="elmnleuaato8f" class="animable"></polygon><path d="M302.37,383.27a.89.89,0,0,1,0,1.78A.89.89,0,0,1,302.37,383.27Z" style="fill: rgb(199, 199, 199); transform-origin: 302.37px 384.16px;" id="elmptqdccw0a" class="animable"></path><path d="M337.15,359.53a.89.89,0,0,1,0,1.78A.89.89,0,0,1,337.15,359.53Z" style="fill: rgb(199, 199, 199); transform-origin: 337.15px 360.42px;" id="eloyot6ehbejj" class="animable"></path><polygon points="227.09 400.52 230.17 401.09 230.86 404.33 231.55 401.09 234.63 400.51 231.56 399.77 230.86 396.7 230.16 399.77 227.09 400.52" style="fill: rgb(199, 199, 199); transform-origin: 230.86px 400.515px;" id="eliy50f4au5d" class="animable"></polygon><path d="M353.83,113.07a.9.9,0,0,1,0,1.79A.9.9,0,0,1,353.83,113.07Z" style="fill: rgb(199, 199, 199); transform-origin: 353.83px 113.965px;" id="elsfg4lmint9r" class="animable"></path><path d="M375.3,362.34a.64.64,0,0,1,0,1.27A.64.64,0,0,1,375.3,362.34Z" style="fill: rgb(199, 199, 199); transform-origin: 375.3px 362.975px;" id="elm4kzr2qe8z" class="animable"></path><polygon points="106.65 255 109.73 255.57 110.42 258.82 111.1 255.57 114.18 255 111.12 254.25 110.42 251.19 109.72 254.25 106.65 255" style="fill: rgb(199, 199, 199); transform-origin: 110.415px 255.005px;" id="elg2mumw66j9b" class="animable"></polygon><path d="M71.06,304.12a.89.89,0,0,1,0,1.78A.89.89,0,0,1,71.06,304.12Z" style="fill: rgb(199, 199, 199); transform-origin: 71.06px 305.01px;" id="elvk9bwx0gkn" class="animable"></path><path d="M194.18,238.39a.89.89,0,0,1,0,1.78A.89.89,0,0,1,194.18,238.39Z" style="fill: rgb(199, 199, 199); transform-origin: 194.18px 239.28px;" id="elalp7wuearpp" class="animable"></path><path d="M89.59,148.22a.63.63,0,0,1,0,1.26A.63.63,0,0,1,89.59,148.22Z" style="fill: rgb(199, 199, 199); transform-origin: 89.59px 148.85px;" id="elydwicp3mq9" class="animable"></path><path d="M81.51,142.41a1.72,1.72,0,0,1,0,3.43A1.72,1.72,0,0,1,81.51,142.41Z" style="fill: rgb(199, 199, 199); transform-origin: 81.51px 144.125px;" id="elczxrrxxhfkb" class="animable"></path><path d="M372.9,222a1.71,1.71,0,0,1,0,3.42A1.71,1.71,0,0,1,372.9,222Z" style="fill: rgb(199, 199, 199); transform-origin: 372.9px 223.71px;" id="elu83wf0uub1b" class="animable"></path></g><defs>     <filter id="active" height="200%">         <feMorphology in="SourceAlpha" result="DILATED" operator="dilate" radius="2"></feMorphology>                <feFlood flood-color="#32DFEC" flood-opacity="1" result="PINK"></feFlood>        <feComposite in="PINK" in2="DILATED" operator="in" result="OUTLINE"></feComposite>        <feMerge>            <feMergeNode in="OUTLINE"></feMergeNode>            <feMergeNode in="SourceGraphic"></feMergeNode>        </feMerge>    </filter>    <filter id="hover" height="200%">        <feMorphology in="SourceAlpha" result="DILATED" operator="dilate" radius="2"></feMorphology>                <feFlood flood-color="#ff0000" flood-opacity="0.5" result="PINK"></feFlood>        <feComposite in="PINK" in2="DILATED" operator="in" result="OUTLINE"></feComposite>        <feMerge>            <feMergeNode in="OUTLINE"></feMergeNode>            <feMergeNode in="SourceGraphic"></feMergeNode>        </feMerge>            <feColorMatrix type="matrix" values="0   0   0   0   0                0   1   0   0   0                0   0   0   0   0                0   0   0   1   0 "></feColorMatrix>    </filter></defs></svg>